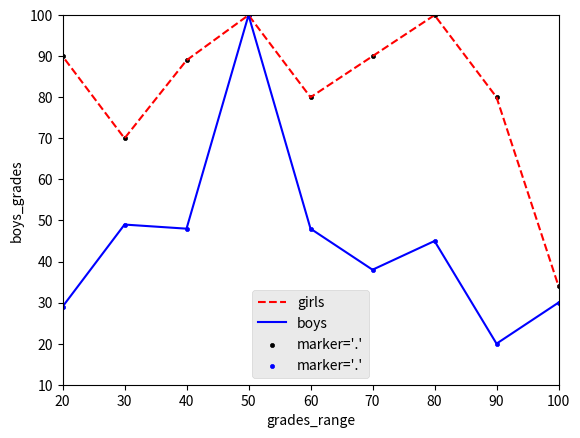

Reproduce this figure in Python.
# -*- coding: utf-8 -*-
"""
Created on Mon Jun 17 12:49:45 2019

[redacted]
"""
from matplotlib import pyplot as plt
girls_grades = [89, 90, 70, 89, 100, 80, 90, 100, 80, 34]
boys_grades = [30, 29, 49, 48, 100, 48, 38, 45, 20, 30]
grades_range = [10, 20, 30, 40, 50, 60, 70, 80, 90, 100]
plt.ylabel("girl_grades")
plt.ylabel("boys_grades")
plt.xlabel("grades_range")
plt.style.use('ggplot')
plt.plot(grades_range,girls_grades,label="girls",linestyle='--',color="red")
plt.plot(grades_range,boys_grades,label="boys",color="blue")
plt.axis([20,100,10,100]);
plt.scatter(grades_range,girls_grades, marker='.', color='black',label="marker='{0}'".format('.')); 
plt.scatter(grades_range,boys_grades, marker='.', color='blue',label="marker='{0}'".format('.')); 
plt.legend()
plt.show()